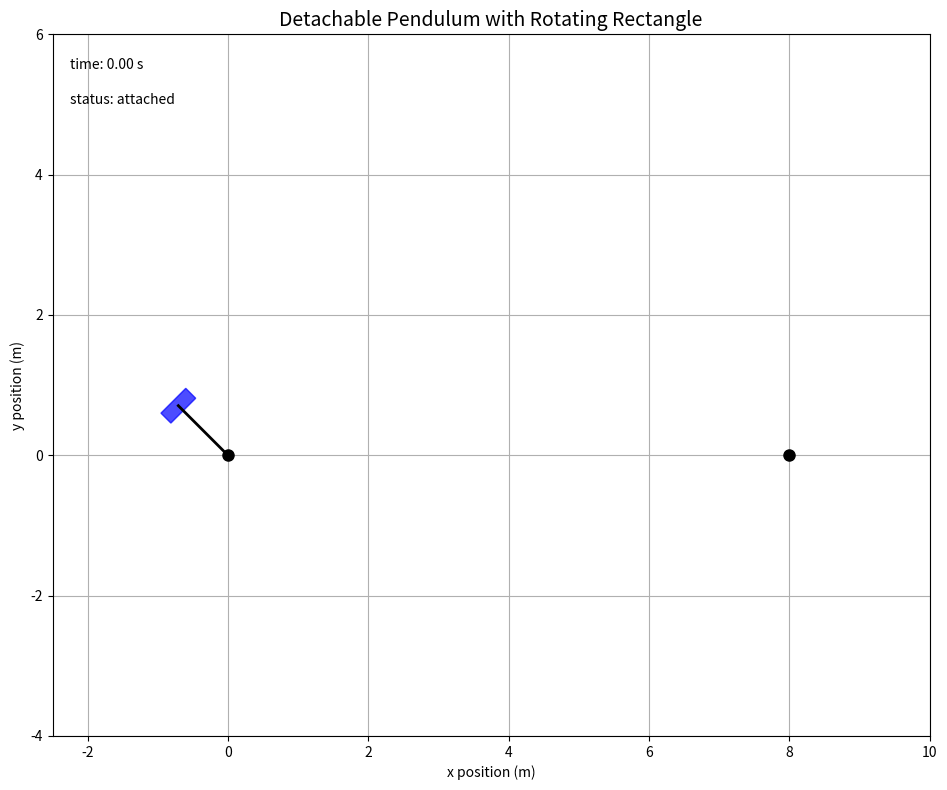

Here is the Python script that generated this plot:
import numpy as np
import matplotlib.pyplot as plt
from matplotlib.animation import FuncAnimation
import matplotlib.transforms as tr
from matplotlib.patches import Rectangle

# Physical Parameters
g = 9.81  # gravity
l = 1.0   # pendulum length
m = 100.0  # pendulum mass
theta_0 = -3 * np.pi / 4  # initial angle
theta_release = 0.7       # angle to detach
body_w = .5
body_h = 0.2

I = 2.0
# Simulation Parameters
fps = 60
dt = 1 / fps
total_time = 3.0
frames = int(total_time / dt)

# Arrays for Storing Trajectories
pendulum_x, pendulum_y = [], []
projectile_x, projectile_y = [], []

# Release time
t_release = None

phi_0 = 0.0          # initial body angle
phi_dot_0 = 0.0      # initial body angular velocity
x0 = np.array([theta_0, 0.0, phi_0, phi_dot_0])

def pendulum_position(theta):
    x = l * np.sin(theta)
    y = -l * np.cos(theta)
    return x, y

# Plot Setup
fig, ax = plt.subplots(figsize=(10, 8))
ax.set_xlim(-2.5, 10)
ax.set_ylim(-4, 6)
ax.set_aspect('equal')
ax.grid(True)
ax.set_title("Detachable Pendulum with Rotating Rectangle", fontsize=14)
ax.set_xlabel("x position (m)")
ax.set_ylabel("y position (m)")

pivot, = ax.plot(0, 0, 'ko', markersize=8)
pivot, = ax.plot(8, 0, 'ko', markersize=8)
rod, = ax.plot([], [], '-k', lw=2)

# Replace bob with rectangle
body_rect = Rectangle((0, 0), body_w, body_h, color='blue', alpha=0.7)
ax.add_patch(body_rect)

# Trajectory paths
pendulum_path, = ax.plot([], [], '--', color='gray', alpha=0.7)
projectile_path, = ax.plot([], [], '--', color='blue', alpha=0.7)

# Text
time_text = ax.text(0.02, 0.95, '', transform=ax.transAxes)
status_text = ax.text(0.02, 0.90, '', transform=ax.transAxes)

def pendulum_control(x, t):
    theta, theta_dot, phi, phi_dot = x

    # Desired behavior
    theta_des = theta_release
    theta_dot_des = 10.0

    # PD gains
    Kp = 2.0
    Kd = 1.0

    # Desired theta acceleration
    theta_ddot_des = -Kp * (theta - theta_des) - Kd * (theta_dot - theta_dot_des)

    # Cancel dynamics to solve for Fl + Fr
    sin_diff = np.sin(theta - phi)
    if abs(sin_diff) < 1e-3:
        sin_diff = np.sign(sin_diff) * 1e-3  # avoid divide by zero

    # total_thrust = (m / sin_diff) * (theta_ddot_des + g * np.sin(theta) + damping * theta_dot)
    total_thrust = (m / sin_diff) * (theta_ddot_des + g * np.sin(theta))

    # Split thrusts evenly (assumes symmetric configuration, torque = 0)
    Fl = total_thrust / 2
    Fr = total_thrust / 2

    tau = 0.0  # No extra body torque for now

    # return np.array([0, 0, 0])
    return np.array([Fl, Fr, tau])


# Simulate Pendulum 
def simulate_pendulum():
    global t_release
    theta, d_theta = theta_0, 0.0
    phi, d_phi = phi_0, phi_dot_0
    t_values, theta_values, omega_values = [0], [theta], [d_theta]
    t, released = 0, False
    x = x0.copy()

    while t < total_time and not released:
        
        u = pendulum_control(x, t)
        Fl = u[0]
        Fr = u[1]
        tau = u[2]
        dd_theta = -g / l * np.sin(theta)+ (1/m) * np.sin(theta-phi)* Fl + (1/m) * np.sin(theta-phi)* Fr 

        d_theta += dd_theta * dt
        theta += d_theta * dt

        dd_phi = -(body_w/2) * Fl + (body_w/2) * Fr  + I * tau
        d_phi += dd_phi * dt
        phi += d_phi*dt

        t += dt
        t_values.append(t)
        theta_values.append(theta)
        omega_values.append(d_theta)

        if theta_0 > 0 and theta < theta_release or theta_0 < 0 and theta > theta_release:
            released = True
            t_release = t

    return t_values, theta_values, omega_values

# Simulate Projectile 
def simulate_projectile(t_release, theta_release, omega_release):
    v_tan = l * omega_release
    v_x = v_tan * np.cos(theta_release)
    v_y = v_tan * np.sin(theta_release)

    x_release, y_release = pendulum_position(theta_release)

    t_values, x_values, y_values, theta_values = [], [], [], []
    t = t_release
    theta = theta_release

    while t < total_time:
        dt_rel = t - t_release
        x = x_release + v_x * dt_rel
        y = y_release + v_y * dt_rel - 0.5 * g * dt_rel**2
        if y < -1.5 * l:
            break
        # Rotates at constant angular velocity after release
        theta = theta_release + omega_release * dt_rel

        t_values.append(t)
        x_values.append(x)
        y_values.append(y)
        theta_values.append(theta)
        t += dt

    return t_values, x_values, y_values, theta_values

# Run Simulation 
t_pend, theta_vals, omega_vals = simulate_pendulum()
x_pend = [l * np.sin(theta) for theta in theta_vals]
y_pend = [-l * np.cos(theta) for theta in theta_vals]

if t_release is not None:
    release_index = t_pend.index(t_release)
    theta_release_actual = theta_vals[release_index]
    omega_release = omega_vals[release_index]
    t_proj, x_proj, y_proj, theta_proj = simulate_projectile(t_release, theta_release_actual, omega_release)

else:
    t_proj, x_proj, y_proj = [], [], []

# Animation Function 
def update(frame):
    if frame < len(x_pend):
        x = x_pend[frame]
        y = y_pend[frame]
        theta = theta_vals[frame]

        # Update pendulum rod
        rod.set_data([0, x], [0, y])

        # Rotate and position rectangle
        transform = (tr.Affine2D()
                     .rotate_around(x, y, theta)
                     + ax.transData)
        body_rect.set_xy((x - body_w / 2, y - body_h / 2))
        body_rect.set_transform(transform)

        pendulum_path.set_data(x_pend[:frame + 1], y_pend[:frame + 1])
        time_text.set_text(f"time: {frame*dt:.2f} s")
        status_text.set_text("status: attached")
    else:
        proj_frame = frame - len(x_pend)
        if proj_frame < len(x_proj):
            x = x_proj[proj_frame]
            y = y_proj[proj_frame]
            theta = theta_proj[proj_frame]

            rod.set_data([-l * np.sin(theta) + x, x], [l * np.cos(theta) + y, y])
            transform = (tr.Affine2D()
                        .rotate_around(x, y, theta)
                        + ax.transData)

            body_rect.set_xy((x - body_w / 2, y - body_h / 2))
            body_rect.set_transform(transform)

            projectile_path.set_data(x_proj[:proj_frame + 1], y_proj[:proj_frame + 1])
            time_text.set_text(f"time: {t_proj[proj_frame]:.2f} s")
            status_text.set_text("status: detached")
    return rod, body_rect, pendulum_path, projectile_path, time_text, status_text

# Animate 
ani = FuncAnimation(fig, update, frames=len(x_pend) + len(x_proj),
                    interval=1000 / fps, blit=True)

plt.tight_layout()
plt.show()

# To save:
# ani.save('pendulum_with_rectangle.mp4', fps=fps, dpi=100, writer='ffmpeg')
